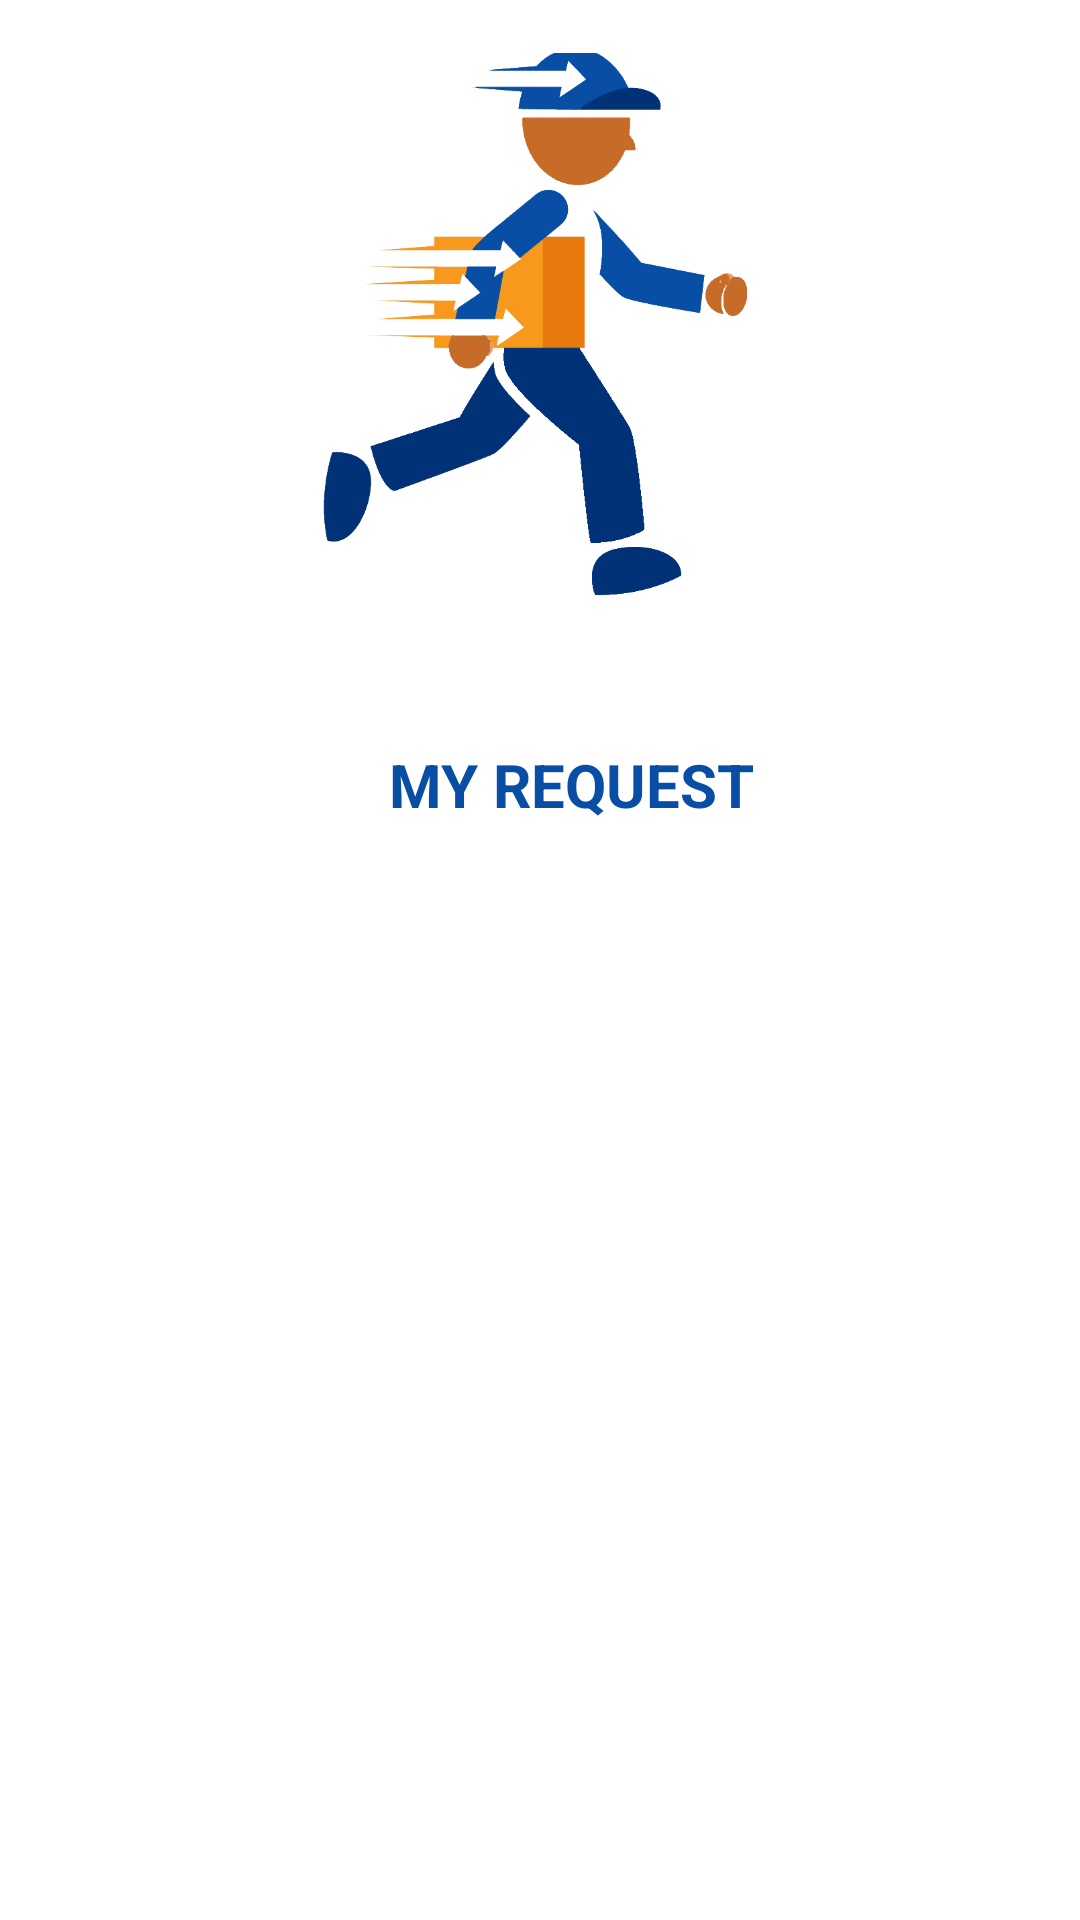

Android layout source for this screen:
<!-- AndroidManifest.xml: application theme Theme.Mesajem -->
<!-- res/layout/fragment_my_request.xml -->
<?xml version="1.0" encoding="utf-8"?>
<RelativeLayout xmlns:android="http://schemas.android.com/apk/res/android"
    xmlns:tools="http://schemas.android.com/tools"
    android:layout_width="match_parent"
    android:layout_height="match_parent"
    xmlns:app="http://schemas.android.com/apk/res-auto"
    tools:context=".Fragments.AllRequestFragment">
    <RelativeLayout
        android:layout_width="match_parent"
        android:layout_height="wrap_content"
        android:id="@+id/RvLt">


        <ImageView
            android:id="@+id/imageD"
            android:layout_width="match_parent"
            android:layout_height="223dp"
            android:layout_alignParentStart="true"
            android:layout_alignParentTop="true"
            android:layout_marginStart="0dp"
            android:layout_marginTop="-1dp"
            app:srcCompat="@drawable/mesajem_logo_final"/>

        <TextView
            android:id="@+id/tvreceive"
            android:layout_width="181dp"
            android:layout_height="wrap_content"
            android:layout_alignParentStart="true"
            android:layout_alignParentTop="true"
            android:layout_alignParentEnd="true"
            android:layout_marginStart="125dp"
            android:layout_marginTop="248dp"
            android:layout_marginEnd="104dp"
            android:gravity="center"
            android:text="MY REQUEST"
            android:textColor="@color/Blue"
            android:textSize="20sp"
            android:textStyle="bold" />


    </RelativeLayout>


    <androidx.recyclerview.widget.RecyclerView
        android:layout_below="@+id/RvLt"
        android:id="@+id/rvPosts"
        android:layout_width="match_parent"
        android:layout_height="wrap_content"
        android:clipToPadding="false"
        android:padding="8dp" />

</RelativeLayout>
<!-- resources referenced by this layout -->
<resources>
  <color name="Blue">#084ea4</color>
  <!-- drawable mesajem_logo_final: png bitmap (drawable, 44254 bytes) -->
  <style name="Theme.Mesajem" parent="Theme.MaterialComponents.DayNight.NoActionBar">
          
          <item name="colorPrimary">@color/Blue</item>
          <item name="colorPrimaryVariant">@color/purple_700</item>
          <item name="colorOnPrimary">@color/white</item>
          
          <item name="colorSecondary">@color/teal_200</item>
          <item name="colorSecondaryVariant">@color/teal_700</item>
          <item name="colorOnSecondary">@color/black</item>
          
          <item name="android:statusBarColor" tools:targetApi="l">?attr/colorPrimaryVariant</item>
          
      </style>
  <color name="purple_700">#FF3700B3</color>
  <color name="white">#FFFFFFFF</color>
  <color name="teal_200">#FF03DAC5</color>
  <color name="teal_700">#FF018786</color>
  <color name="black">#FF000000</color>
</resources>
